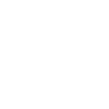
t = 0.00 s
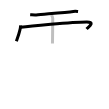
t = 3.25 s
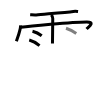
t = 6.50 s
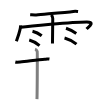
t = 9.50 s
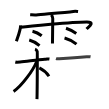
t = 12.75 s
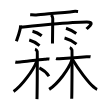
t = 16.00 s

The animated SVG that drew these frames (rendered in a browser with its animation timeline set to each time). Animation: 16 SMIL elements (animate=16); one cycle of 16.00 s.

<svg width="109px" height="109px" viewBox="0 0 px 109px" xmlns="http://www.w3.org/2000/svg" xmlns:xlink="http://www.w3.org/1999/xlink" xml:space="preserve" version="1.1"  baseProfile="full">
<path d="M30.16,14.76c1.57,0.06,4.48,0.33,6.01,0.17c8.18-0.83,29.58-2.43,37.16-3.51c2.13-0.3,2.76-0.16,4.73,0.11" style="fill:none;stroke:black;stroke-width:3;opacity:0">
  <animate attributeType="CSS" attributeName="opacity" from="0" to="1" begin="0s" dur="1s" repeatCount="Indefinite" fill="freeze" />
</path>
<path d="M20.68,25.42c-0.26,5.08-2.57,10.71-4.28,15.84" style="fill:none;stroke:black;stroke-width:3;opacity:0">
  <animate attributeType="CSS" attributeName="opacity" from="0" to="1" begin="1s" dur="1s" repeatCount="Indefinite" fill="freeze" />
</path>
<path d="M20.85,27.32c7.4-1.02,50.34-5.34,66.05-5.34c9.1,0,1.17,5.33-0.28,6.93" style="fill:none;stroke:black;stroke-width:3;opacity:0">
  <animate attributeType="CSS" attributeName="opacity" from="0" to="1" begin="2s" dur="1s" repeatCount="Indefinite" fill="freeze" />
</path>
<path d="M51.42,14.82c0.91,1.36,1.31,2.26,1.33,3.6c0.01,0.48-0.27,23.77-0.27,25.09" style="fill:none;stroke:black;stroke-width:3;opacity:0">
  <animate attributeType="CSS" attributeName="opacity" from="0" to="1" begin="3s" dur="1s" repeatCount="Indefinite" fill="freeze" />
</path>
<path d="M32.5,31.19c3.17,0.81,7.48,3.22,9.21,4.55" style="fill:none;stroke:black;stroke-width:3;opacity:0">
  <animate attributeType="CSS" attributeName="opacity" from="0" to="1" begin="4s" dur="1s" repeatCount="Indefinite" fill="freeze" />
</path>
<path d="M29.25,40.01c3.32,0.88,8.46,4.11,10.27,5.57" style="fill:none;stroke:black;stroke-width:3;opacity:0">
  <animate attributeType="CSS" attributeName="opacity" from="0" to="1" begin="5s" dur="1s" repeatCount="Indefinite" fill="freeze" />
</path>
<path d="M66,28.27c4.06,1.34,8.65,4.02,10.28,5.13" style="fill:none;stroke:black;stroke-width:3;opacity:0">
  <animate attributeType="CSS" attributeName="opacity" from="0" to="1" begin="6s" dur="1s" repeatCount="Indefinite" fill="freeze" />
</path>
<path d="M64.54,37.98c4.11,1.1,9.71,4.38,11.95,6.21" style="fill:none;stroke:black;stroke-width:3;opacity:0">
  <animate attributeType="CSS" attributeName="opacity" from="0" to="1" begin="7s" dur="1s" repeatCount="Indefinite" fill="freeze" />
</path>
<path d="M15.32,62.07c0.72,0.18,2.89,0.15,4.79,0c6.71-0.54,17.59-2.43,24.78-2.79c1.91-0.1,3.35-0.54,4.55-0.36" style="fill:none;stroke:black;stroke-width:3;opacity:0">
  <animate attributeType="CSS" attributeName="opacity" from="0" to="1" begin="8s" dur="1s" repeatCount="Indefinite" fill="freeze" />
</path>
<path d="M35.05,49.12c1.2,0.36,1.92,1.61,2.16,2.33c0.24,0.72,0,43.14-0.24,47.62" style="fill:none;stroke:black;stroke-width:3;opacity:0">
  <animate attributeType="CSS" attributeName="opacity" from="0" to="1" begin="9s" dur="1s" repeatCount="Indefinite" fill="freeze" />
</path>
<path d="M36.75,61.47c-3.82,9.25-15.21,24.74-23.17,29.97" style="fill:none;stroke:black;stroke-width:3;opacity:0">
  <animate attributeType="CSS" attributeName="opacity" from="0" to="1" begin="10s" dur="1s" repeatCount="Indefinite" fill="freeze" />
</path>
<path d="M39.33,67.95c3.64,1.75,7.54,5.25,9.61,8.31" style="fill:none;stroke:black;stroke-width:3;opacity:0">
  <animate attributeType="CSS" attributeName="opacity" from="0" to="1" begin="11s" dur="1s" repeatCount="Indefinite" fill="freeze" />
</path>
<path d="M55.95,58.57c0.58,0.18,1.85,0.28,3.4,0.18c5.47-0.36,16.63-1.11,27.32-2.01c1.55-0.13,2.9-0.18,3.87,0" style="fill:none;stroke:black;stroke-width:3;opacity:0">
  <animate attributeType="CSS" attributeName="opacity" from="0" to="1" begin="12s" dur="1s" repeatCount="Indefinite" fill="freeze" />
</path>
<path d="M69.79,47.68c1.2,0.36,1.92,1.61,2.16,2.33c0.24,0.72,0,44.22-0.24,48.7" style="fill:none;stroke:black;stroke-width:3;opacity:0">
  <animate attributeType="CSS" attributeName="opacity" from="0" to="1" begin="13s" dur="1s" repeatCount="Indefinite" fill="freeze" />
</path>
<path d="M72.24,59.32C68.66,69.67,57.5,84.08,49.18,89.38" style="fill:none;stroke:black;stroke-width:3;opacity:0">
  <animate attributeType="CSS" attributeName="opacity" from="0" to="1" begin="14s" dur="1s" repeatCount="Indefinite" fill="freeze" />
</path>
<path d="M72.16,59.07c6.3,10.45,16.39,23.85,21.51,27.97c1.46,1.17,2.27,1.98,3.5,2.38" style="fill:none;stroke:black;stroke-width:3;opacity:0">
  <animate attributeType="CSS" attributeName="opacity" from="0" to="1" begin="15s" dur="1s" repeatCount="Indefinite" fill="freeze" />
</path>
</svg>
